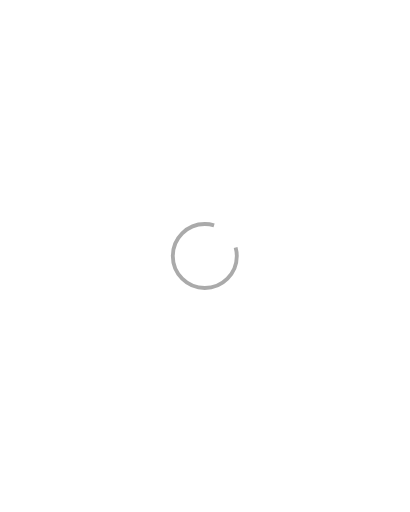
t = 0.00 s
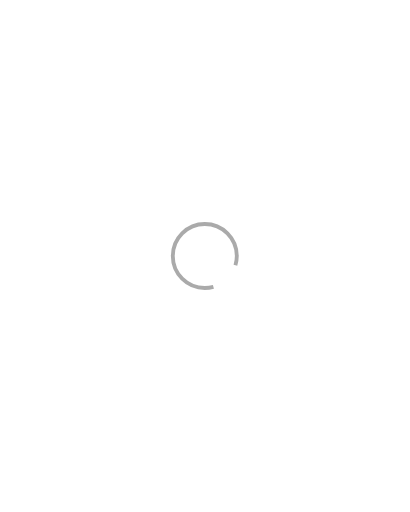
t = 0.30 s
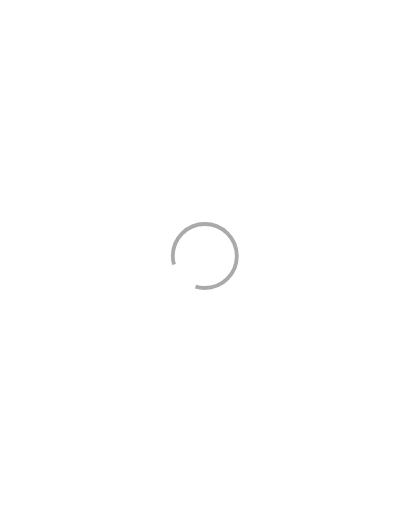
t = 0.60 s
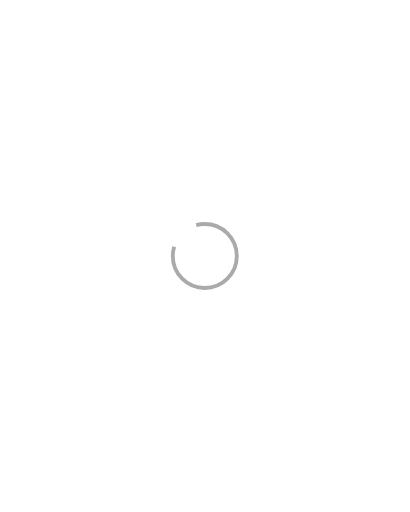
t = 0.90 s

The animated SVG that drew these frames (rendered in a browser with its animation timeline set to each time). Animation: 1 SMIL element (animateTransform=1); one cycle of 1.20 s, repeats indefinitely.

<svg width="640px"  height="800px" xmlns="http://www.w3.org/2000/svg" viewBox="-320 -400 640 800" preserveAspectRatio="xMinYMin" class="lds-rolling" style="background: rgba(0, 0, 0, 0) none repeat scroll 0% 0%;">
	<circle cx="0" cy="0" fill="none" ng-attr-stroke="{{config.color}}" ng-attr-stroke-width="{{config.width}}" ng-attr-r="{{config.radius}}" ng-attr-stroke-dasharray="{{config.dasharray}}" stroke="#aaaaaa" stroke-width="6" r="50" stroke-dasharray="250 50">
		<animateTransform attributeName="transform" type="rotate" calcMode="linear" values="0 0 0;360 0 0" keyTimes="0;1" dur="1.2s" begin="0s" repeatCount="indefinite"></animateTransform>
	</circle>
</svg>